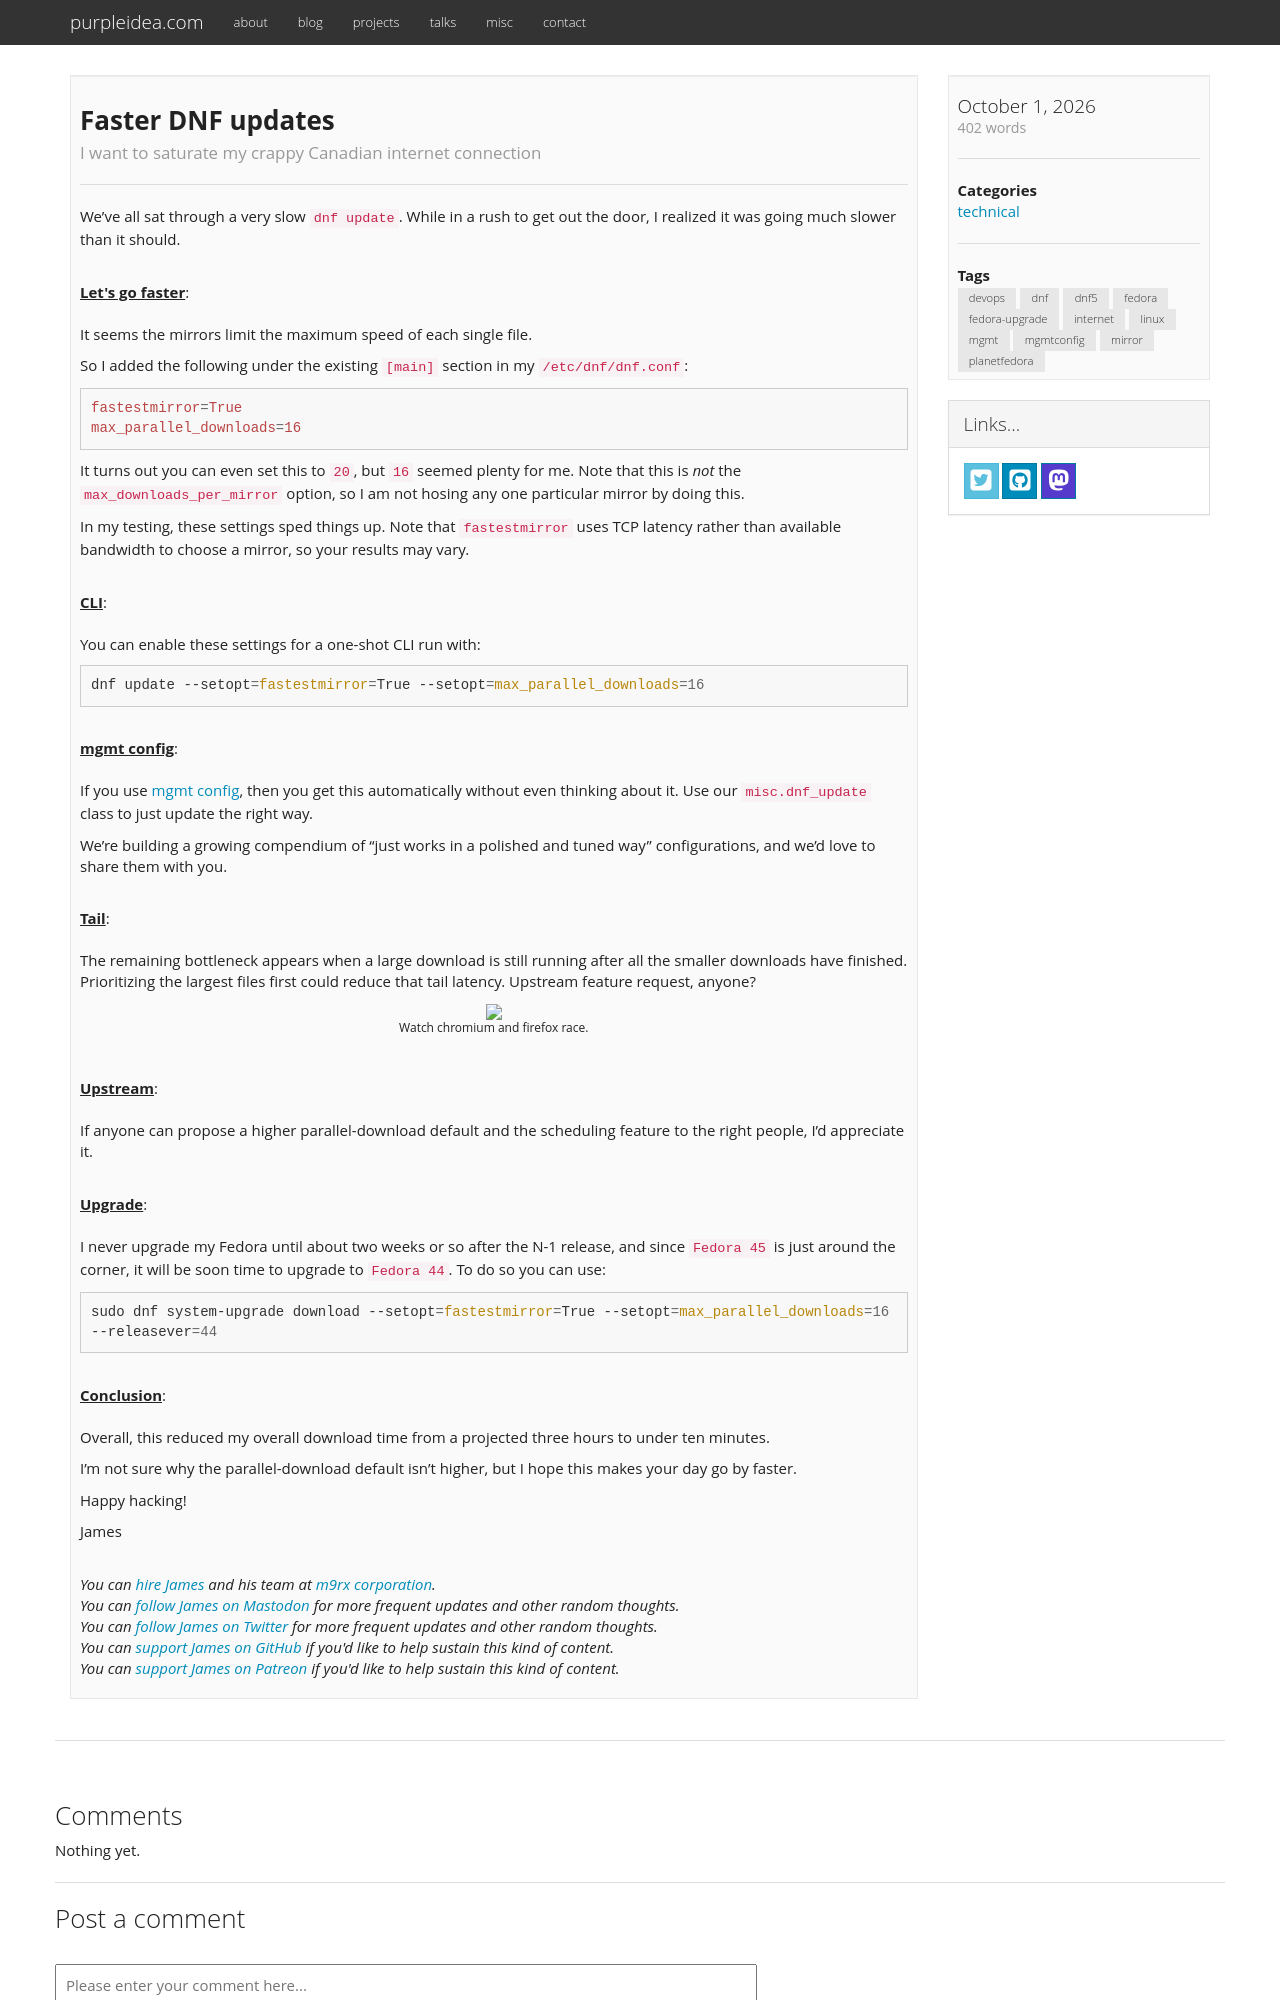

repository: purpleidea/purpleidea.com · page: blog/2026/10/01/faster-dnf-updates/index.html · generator: jekyll

---
# get with: `date --rfc-3339=seconds`
date: 2026-10-01 18:05:00-04:00
title: "Faster DNF updates"
description: "I want to saturate my crappy Canadian internet connection"
categories:
  - "technical"
tags:
  - "devops"
  - "dnf"
  - "dnf5"
  - "fedora"
  - "fedora-upgrade"
  - "internet"
  - "linux"
  - "mgmt"
  - "mgmtconfig"
  - "mirror"
  - "planetfedora"
draft: false
---

We've all sat through a very slow `dnf update`. While in a rush to get out the
door, I realized it was going much slower than it should.

{{< blog-paragraph-header "Let's go faster" >}}

It seems the mirrors limit the maximum speed of each single file.

So I added the following under the existing `[main]` section in my
`/etc/dnf/dnf.conf`:

```ini
fastestmirror=True
max_parallel_downloads=16
```

It turns out you can even set this to `20`, but `16` seemed plenty for me. Note
that this is *not* the `max_downloads_per_mirror` option, so I am not hosing any
one particular mirror by doing this.

In my testing, these settings sped things up. Note that `fastestmirror` uses TCP
latency rather than available bandwidth to choose a mirror, so your results may
vary.

{{< blog-paragraph-header "CLI" >}}

You can enable these settings for a one-shot CLI run with:

```bash
dnf update --setopt=fastestmirror=True --setopt=max_parallel_downloads=16
```

{{< blog-paragraph-header "mgmt config" >}}

If you use [mgmt config](https://github.com/purpleidea/mgmt/), then you get this
automatically without even thinking about it. Use our `misc.dnf_update` class to
just update the right way.

We're building a growing compendium of "just works in a polished and tuned way"
configurations, and we'd love to share them with you.

{{< blog-paragraph-header "Tail" >}}

The remaining bottleneck appears when a large download is still running after
all the smaller downloads have finished. Prioritizing the largest files first
could reduce that tail latency. Upstream feature request, anyone?

{{< blog-image src="tail.png" caption="Watch chromium and firefox race." scale="100%" >}}

{{< blog-paragraph-header "Upstream" >}}

If anyone can propose a higher parallel-download default and the scheduling
feature to the right people, I'd appreciate it.

{{< blog-paragraph-header "Upgrade" >}}
